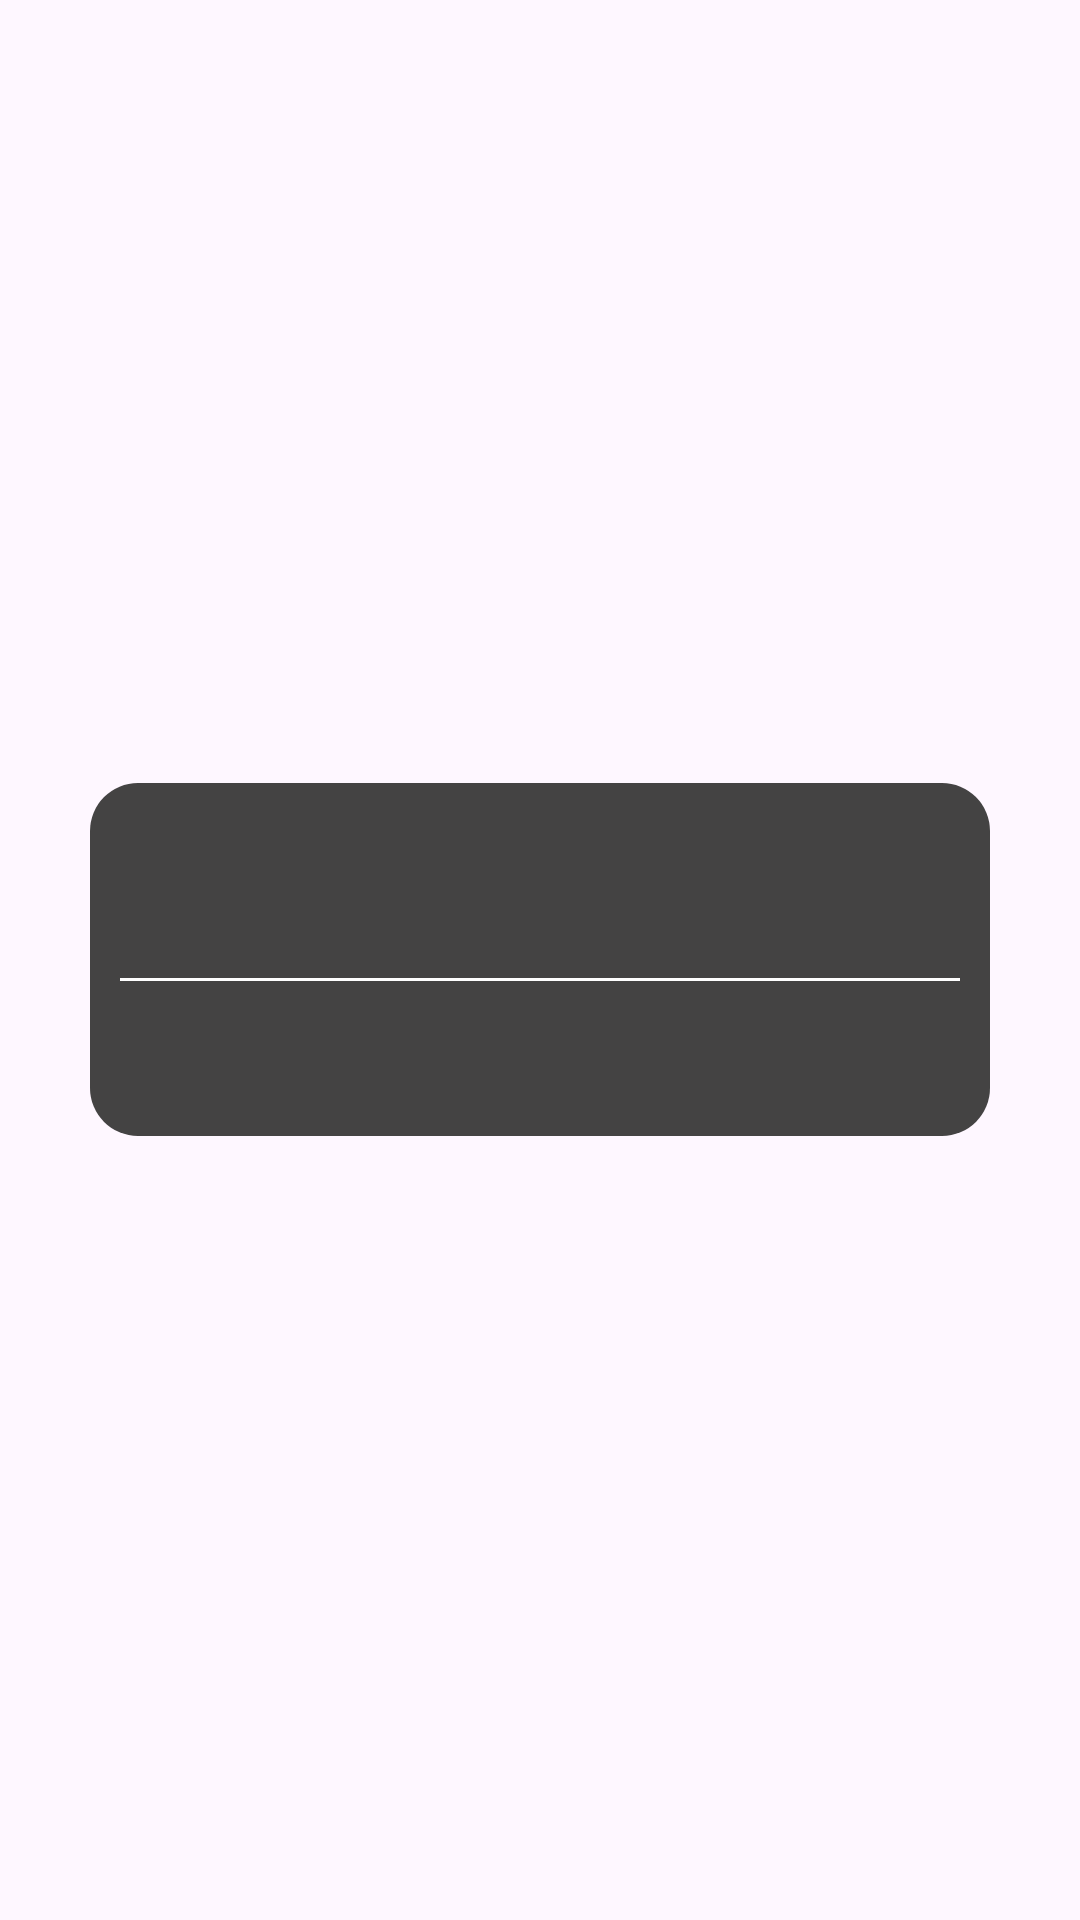

Android layout source for this screen:
<!-- AndroidManifest.xml: application theme Theme.Itamusic -->
<!-- res/layout/adapter_chat_note.xml -->
<?xml version="1.0" encoding="utf-8"?>
<LinearLayout xmlns:android="http://schemas.android.com/apk/res/android"
    android:layout_width="match_parent"
    android:layout_height="wrap_content"
    android:orientation="vertical"
    android:gravity="center"
    android:padding="8dp"
    android:layout_marginHorizontal="8dp"
    android:layout_marginVertical="4dp">

    <LinearLayout
        android:layout_width="match_parent"
        android:layout_height="wrap_content"
        android:orientation="vertical"
        android:gravity="center"
        android:padding="10dp"
        android:layout_marginHorizontal="22dp"
        android:background="@drawable/normal_info_bg">

        <TextView
            android:id="@+id/tvTitle"
            android:layout_width="wrap_content"
            android:layout_height="wrap_content"
            android:padding="10dp"
            android:textColor="#FFFFFF"
            android:textSize="20sp"
            android:textStyle="bold"/>

        <View
            android:layout_width="match_parent"
            android:layout_height="1dp"
            android:background="#FFFFFF"
            android:layout_marginTop="8dp" />

        <TextView
            android:id="@+id/tvBody"
            android:layout_width="wrap_content"
            android:layout_height="wrap_content"
            android:padding="10dp"
            android:textColor="#FFFFFF"
            android:textSize="16sp" />

    </LinearLayout>

</LinearLayout>
<!-- resources referenced by this layout -->
<resources>
  <!-- drawable normal_info_bg (drawable) -->
  <?xml version="1.0" encoding="utf-8"?>
  <shape xmlns:android="http://schemas.android.com/apk/res/android" android:shape="rectangle">
      <solid android:color="#444343"/>
      <corners android:radius="16dp"/>
      <padding android:left="12dp" android:right="12dp" android:top="8dp" android:bottom="8dp"/>
  </shape>
  <style name="Theme.Itamusic" parent="Base.Theme.Itamusic" />
  <style name="Base.Theme.Itamusic" parent="Theme.Material3.DayNight.NoActionBar">
          
          
          <item name="colorPrimaryVariant">@color/turquoise</item>
          <item name="colorPrimary">@color/turquoise</item>
          <item name="android:navigationBarColor">@color/turquoise</item>
  
      </style>
  <color name="turquoise">#173F40</color>
</resources>
